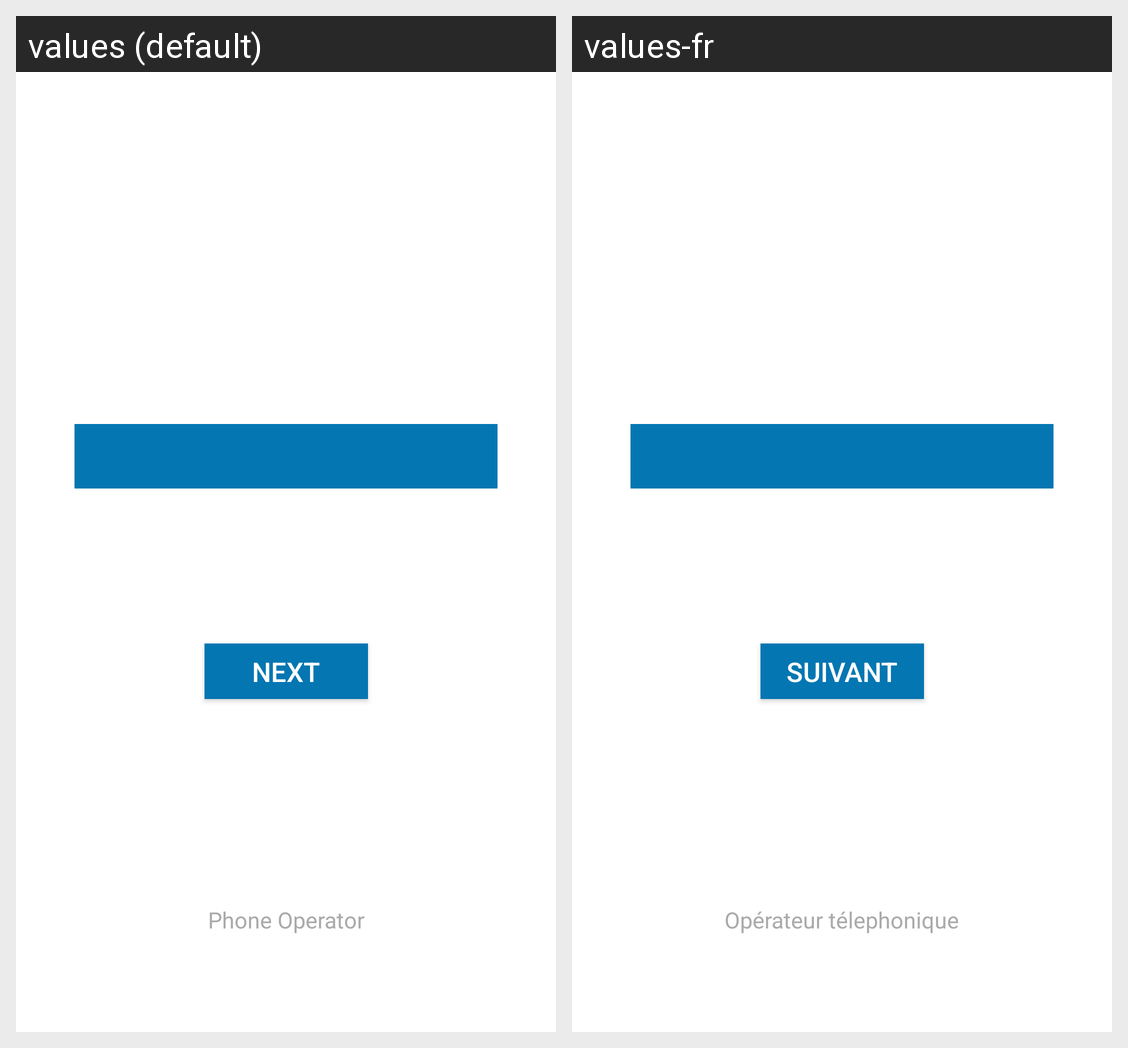

Strings drawn on this Android screen and how each of the app's shown locales translates them:
Android screen res/layout/activity_choose_operator.xml rendered under 2 locales, left to right: values (default), values-fr. Device: Nexus 5 (rendered at 1080×1920; each locale shown at half size, 540×960, under a caption strip naming it); theme AppTheme.NoActionBar.
Strings drawn on this screen, with the default value and each locale's value (text and hints the layout hard-codes, and strings that could not be matched under every locale, appear in the picture but are not listed):

operator
  values: Phone Operator
  values-fr: Opérateur télephonique

nextbutton
  values: NEXT
  values-fr: SUIVANT
